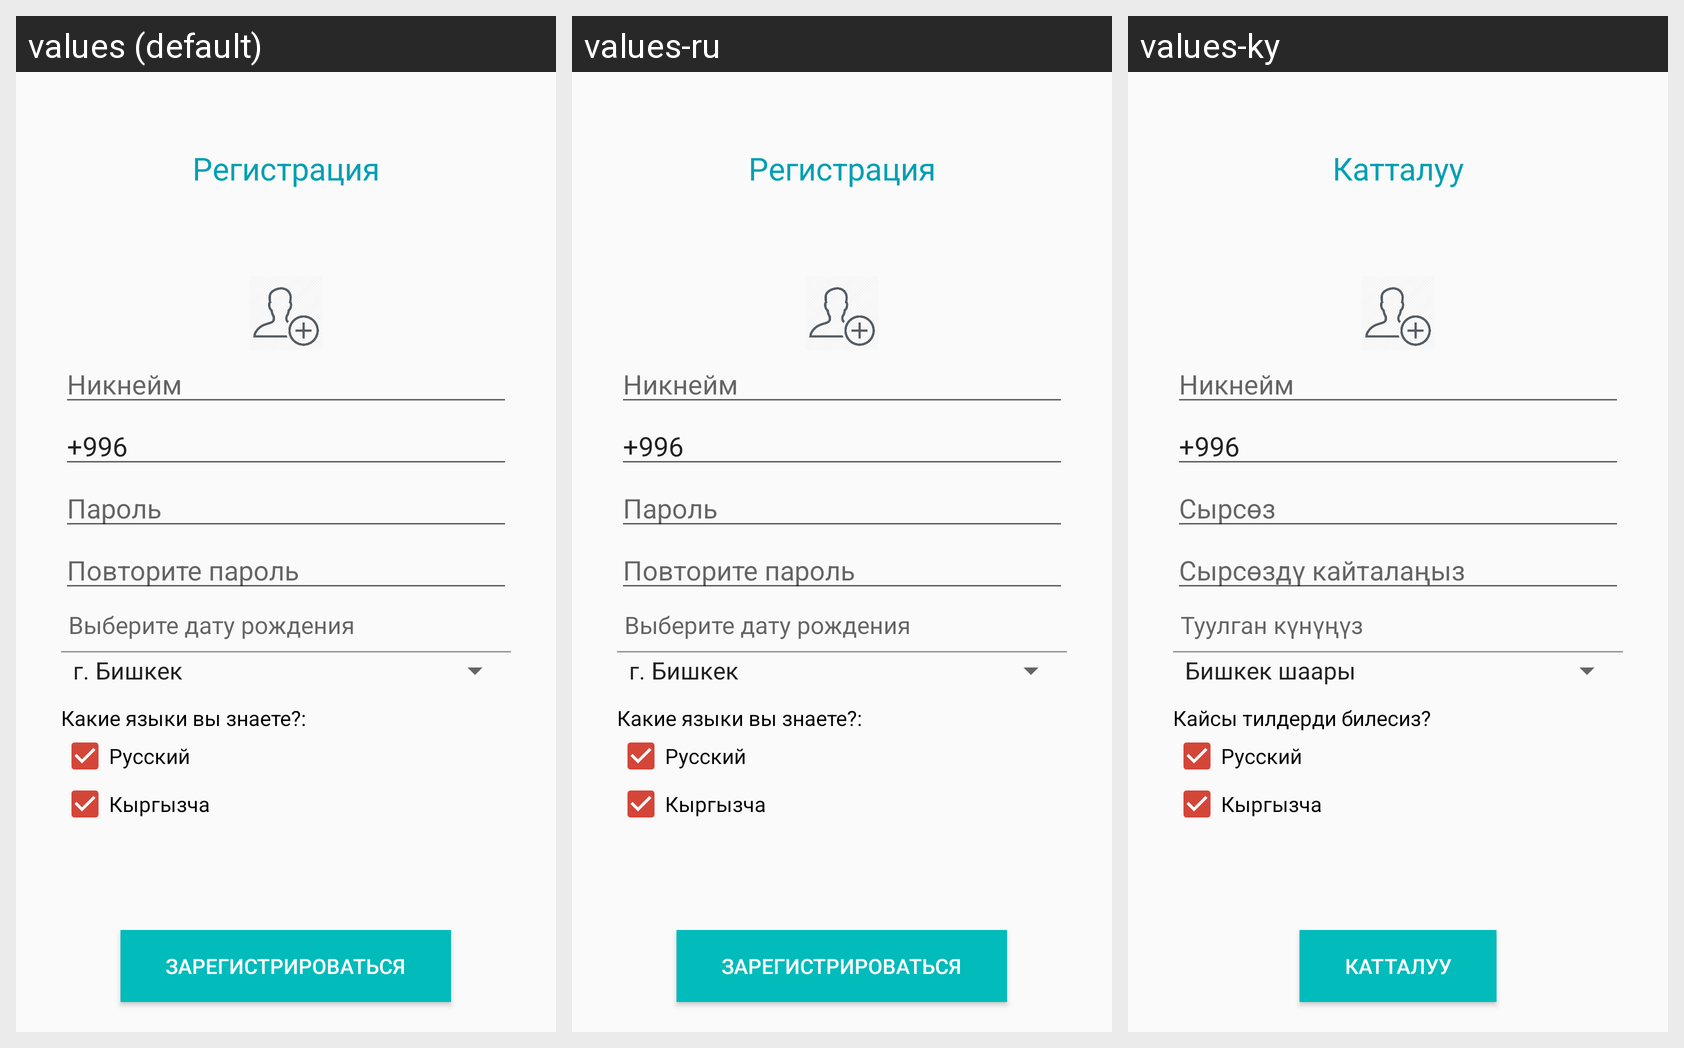

Locale-by-locale string values for the Android screen shown in this grid:
Android screen res/layout/activity_register.xml rendered under 3 locales, left to right: values (default), values-ru, values-ky. Device: Nexus 5 (rendered at 1080×1920; each locale shown at half size, 540×960, under a caption strip naming it); theme AppTheme.
Strings drawn on this screen, with the default value and each locale's value (text and hints the layout hard-codes, and strings that could not be matched under every locale, appear in the picture but are not listed):

register
  values: Регистрация
  values-ru: Регистрация
  values-ky: Катталуу

nickname
  values: Никнейм
  values-ru: Никнейм
  values-ky: Никнейм

password
  values: Пароль
  values-ru: Пароль
  values-ky: Сырсөз

repair_password
  values: Повторите пароль
  values-ru: Повторите пароль
  values-ky: Сырсөздү кайталаңыз

birth
  values: Выберите дату рождения
  values-ru: Выберите дату рождения
  values-ky: Туулган күнүңүз

lang_you_know
  values: Какие языки вы знаете?:
  values-ru: Какие языки вы знаете?:
  values-ky: Кайсы тилдерди билесиз?

btn_register
  values: зарегистрироваться
  values-ru: зарегистрироваться
  values-ky: катталуу
